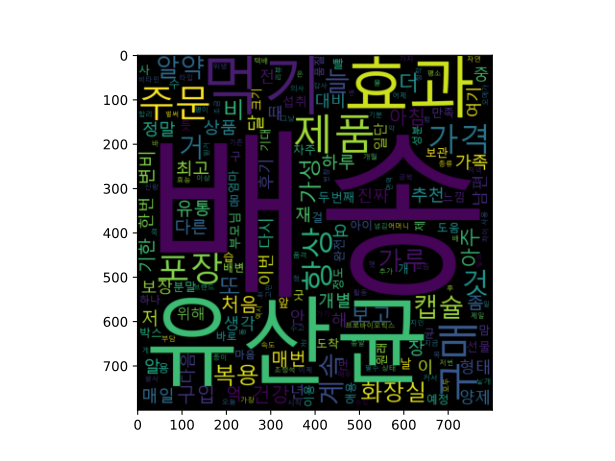

The data file committed next to this chart (first rows):
, id, reviewContent, createDate, reviewScore
0, 3367638791, 두 번째 구매입니다 가성비 최고 재구매 의사 있습니다, 2022-02-15T00:43:05.738+0000, 5
1, 3374044885, 아이들과 항상 먹고 있어요, 2022-02-23T08:57:19.383+0000, 4
2, 3373509203, 장 건강 생각해서 꾸준히 먹어요, 2022-02-22T14:16:13.033+0000, 5
3, 3366625575, 이게 가장 효과좋은거 같아요 그래서 이제 요것만, 2022-02-13T08:38:58.052+0000, 5
4, 3369752686, 화장실가기도 편하고 유산균의 효과를 보는것 같아요, 2022-02-17T09:37:41.351+0000, 5
5, 3358954671, 어제 오후에 주문했는데 오늘 도착했어요 배송속도 무엇 일단 총알배송에 만…, 2022-02-03T12:50:19.931+0000, 5
6, 3372602000, 믿고 계속 주문해서 먹고 있어요, 2022-02-21T11:07:11.748+0000, 5
7, 3372334919, 가격은 좋은데 효과는 별로인듯, 2022-02-21T03:42:28.564+0000, 3
8, 3372504323, 꾸준히 먹고있어요 효과 있기를 바래요, 2022-02-21T08:05:19.482+0000, 4
9, 3370465324, 이번에 유산균도 주문해봤어요 배송이 엄청 빨라요, 2022-02-18T07:09:11.212+0000, 5
10, 3373785868, 아침마다 잘 먹고 있어요, 2022-02-23T03:39:13.863+0000, 4
11, 3363958176, 유산균은 며칠 먹어봐야 효과 보는거같습니다 현재는 잘 모르겠습니다, 2022-02-10T01:35:16.788+0000, 5
12, 3365961343, 장에 똥이 가득찼다규 해서 유산균 꼭 먹으라 해서 고심하다가 여기서 다른…, 2022-02-12T08:17:34.162+0000, 5
13, 3361036227, 지난번엔 가루 유산균 시켰는데 이번엔 먹기편하도록 알약으로 시켜봤어요 먹…, 2022-02-06T11:39:22.323+0000, 5
14, 3366926749, 잘먹고있어요 효과는 조금은 나아진거같아요, 2022-02-13T23:34:31.916+0000, 5
15, 3365387981, 한달동안 꾸준히 먹어봤는데 괜찮았어요 재구매 의사 있습니다, 2022-02-11T12:50:32.378+0000, 5
16, 3372522022, 항상 먹는 제품입니다 만족해요, 2022-02-21T08:36:25.165+0000, 5
17, 3370583732, 너무조아요 잘먹고있어요, 2022-02-18T09:46:54.209+0000, 5
18, 3365175179, 약이 크긴하지만 개별포장이라 먹기가 편해요 장건강좋아졌으면 좋겠어요, 2022-02-11T08:00:48.566+0000, 5
19, 3369714968, 항상잘먹고있습니다 배송도빠르고 만족합니당, 2022-02-17T08:48:17.859+0000, 5
20, 3372265645, 몇년째 이제품만 먹어요 좋아요, 2022-02-21T02:22:01.999+0000, 5
21, 3371736787, 정기적으로 잘 먹고 있는 제품임, 2022-02-20T04:41:09.049+0000, 4
22, 3359263773, 한알씩 포장되어있어요  냉장고에 보관해서 좀불편한 감이 있지만 여행갈때 …, 2022-02-04T05:49:26.167+0000, 5
23, 3372479109, 배송완전빠릅니다 최고, 2022-02-21T07:22:46.479+0000, 5
24, 3368987512, 좋네요 부모님사드림, 2022-02-16T10:45:18.817+0000, 5
25, 3361204350, 알약형태는 처음인데 분말 보다 간편해서 구매했어요 흡수도 잘 되었으면 합…, 2022-02-06T17:58:45.375+0000, 5
26, 3362650303, 유산균 좀 먹어볼까 해서 구매했어요억 보장이라해서 구매했어요좋은 효과 있…, 2022-02-08T11:11:08.463+0000, 5
27, 3369833430, 좋은것같아요 추천추천, 2022-02-17T11:20:32.730+0000, 5
28, 3370882488, 먹기편하다고 아이가 잘먹네요, 2022-02-19T00:35:15.497+0000, 5
29, 3358964234, 먹어보고 괜찮아서 엄마 주문해드렸어요 가격대비 귯, 2022-02-03T13:07:25.344+0000, 5
30, 3373007514, 이렇게까지 크게 포장할 이유가 있었을까 싶긴한데 품질이랑은 별 상관이 없…, 2022-02-22T04:39:14.634+0000, 4
31, 3370867494, 먹어보고 다음에 또 살게요, 2022-02-19T00:04:45.304+0000, 5
32, 3370429551, 싼 가격에 보장균수가 억이라 좋네요, 2022-02-18T06:25:19.665+0000, 5
33, 3366874163, 벌써 통째 구매입니다 유산균 보장이래서 믿고 먹고있어요, 2022-02-13T16:01:55.429+0000, 5
34, 3371369193, 계속 재구매하고 있어요, 2022-02-19T11:47:46.269+0000, 5
35, 3370452582, 효과 좋은것 같네요 저렴하고, 2022-02-18T06:53:13.765+0000, 5
36, 3370474061, 잘 쓰고 있습니다 수고하세요, 2022-02-18T07:19:56.133+0000, 5
37, 3363299280, 유산균은 처음인데 잘 먹어 볼께요 배송은 구매 익일 수령이네요, 2022-02-09T06:20:09.680+0000, 5
38, 3365388619, 가격도좋고꾸준히먹을께요 배송도빠릅니다, 2022-02-11T12:51:35.766+0000, 5
39, 3362593695, 너무 좋은 제품 좋은 가격에 감사합니다 부모님 드릴려구 산거에요, 2022-02-08T10:19:57.030+0000, 5
40, 3348895121, 개별 포장이 잘되어있어서 너무좋아요 파우치에 넣으면 겉은 좀 구겨지는데 …, 2022-01-17T18:30:16.009+0000, 5
41, 3367561644, 늘먹던거예요많이파세여, 2022-02-14T16:08:57.090+0000, 5
42, 3358965884, 누나가 추천해서 먹고있는데 효과가 좋아요, 2022-02-03T13:10:19.093+0000, 4
43, 3358715743, 매일 아침 공복에 챙겨먹고 있어요 속이 가벼워지는 느낌 다 먹으면 또 구…, 2022-02-03T05:12:20.726+0000, 5
44, 3368634338, 배송도 빠르고 안전하게 잘왔어요, 2022-02-16T03:46:43.226+0000, 5
45, 3367766781, 가성비 좋아요 먹기편해요, 2022-02-15T03:18:30.556+0000, 5
46, 3363966254, 먹건더라 재주문합니다 캡슐이라서 가루형태가 싫은 저한텐 먹기좋아요, 2022-02-10T01:43:55.354+0000, 5
47, 3362524547, 항상 먹고 있어요  온 가족 영양을 책임지는  든든합니다, 2022-02-08T09:07:56.260+0000, 5
48, 3368982669, 좋네요 가격도 배송도, 2022-02-16T10:39:55.825+0000, 5
49, 3368006101, 꾸준히 먹으니 속도편해지고 넘좋아요, 2022-02-15T08:18:48.783+0000, 5
50, 3368686832, 항상 챙겨 먹던거라 재구매합니다, 2022-02-16T04:55:00.189+0000, 5
51, 3360300439, 다른 유산균 먹다가 바꾸고 나서 몇개월째 꾸준히 먹고 있는데 효과가 있는…, 2022-02-05T10:16:02.718+0000, 5
52, 3370596919, 배송 진짜 빠르구요 유통기한 넉넉하구요 캡슐이라 먹기 편해요 다른제품 먹…, 2022-02-18T10:06:05.064+0000, 4
53, 3369509521, 먹기편합니다 배송빨라요, 2022-02-17T04:38:21.340+0000, 5
54, 3362089213, 변비가 심해서 구매했는데 달라지는게 없어서 아쉽네요 효과가 없어요, 2022-02-08T01:10:09.943+0000, 3
55, 3369785039, 항상 먹는거에요 좋아요, 2022-02-17T10:20:43.709+0000, 5
56, 3370536319, 꾸준히 먹어보겠습니다, 2022-02-18T08:38:25.018+0000, 5
57, 3358599609, 하루에 한알씩 먹는중이예요 효과는 꾸준히 먹어봐야 알겠지만 화장실 가기가…, 2022-02-03T01:14:53.398+0000, 5
58, 3364754032, 이번에 다 먹어가서 다시 주문 넣었어요 먹기도편해서 아주좋아요, 2022-02-11T00:42:16.053+0000, 5
59, 3362746998, 가성비 좋은 유산균이예요 아침마다 챙겨먹음, 2022-02-08T12:35:19.388+0000, 5
... 4,948 more rows
